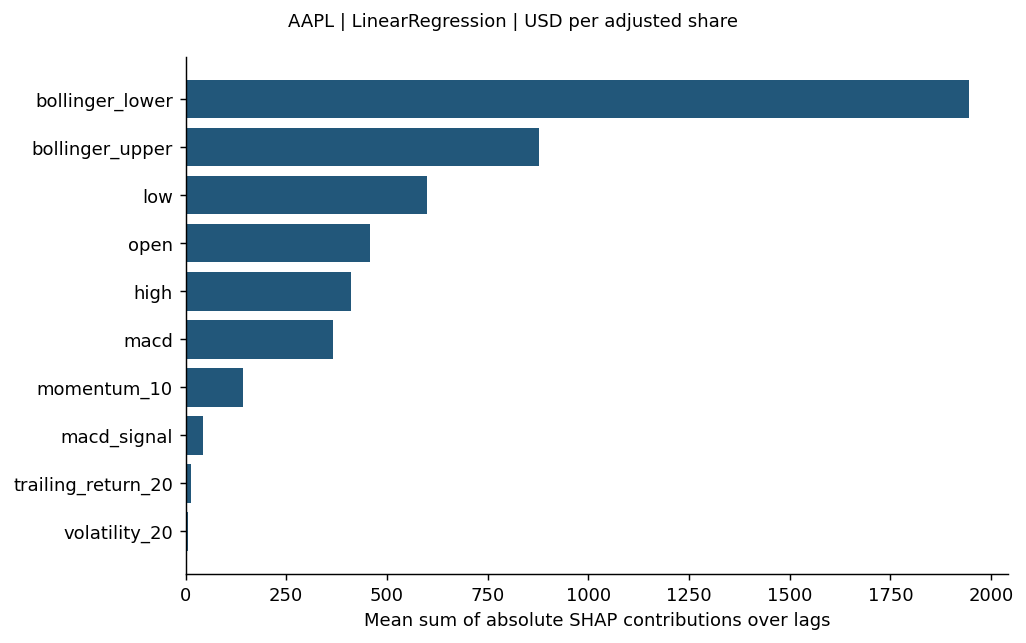

Values plotted in this chart, from the file beside it:
feature, mean_sum_abs_shap_over_lags
bollinger_lower, 1945
bollinger_upper, 877.4
low, 600
open, 458.8
high, 410.1
macd, 365.4
momentum_10, 143.1
macd_signal, 44.58
trailing_return_20, 14.11
volatility_20, 7.269
rsi_14, 6.136
return_1, 4.735
log_volume, 3.603
return_lag_5, 2.083
return_lag_1, 0.732
ema_26, 0.0
ema_12, 0.0
sma_20, 0.0
sma_5, 0.0
close, 0.0
